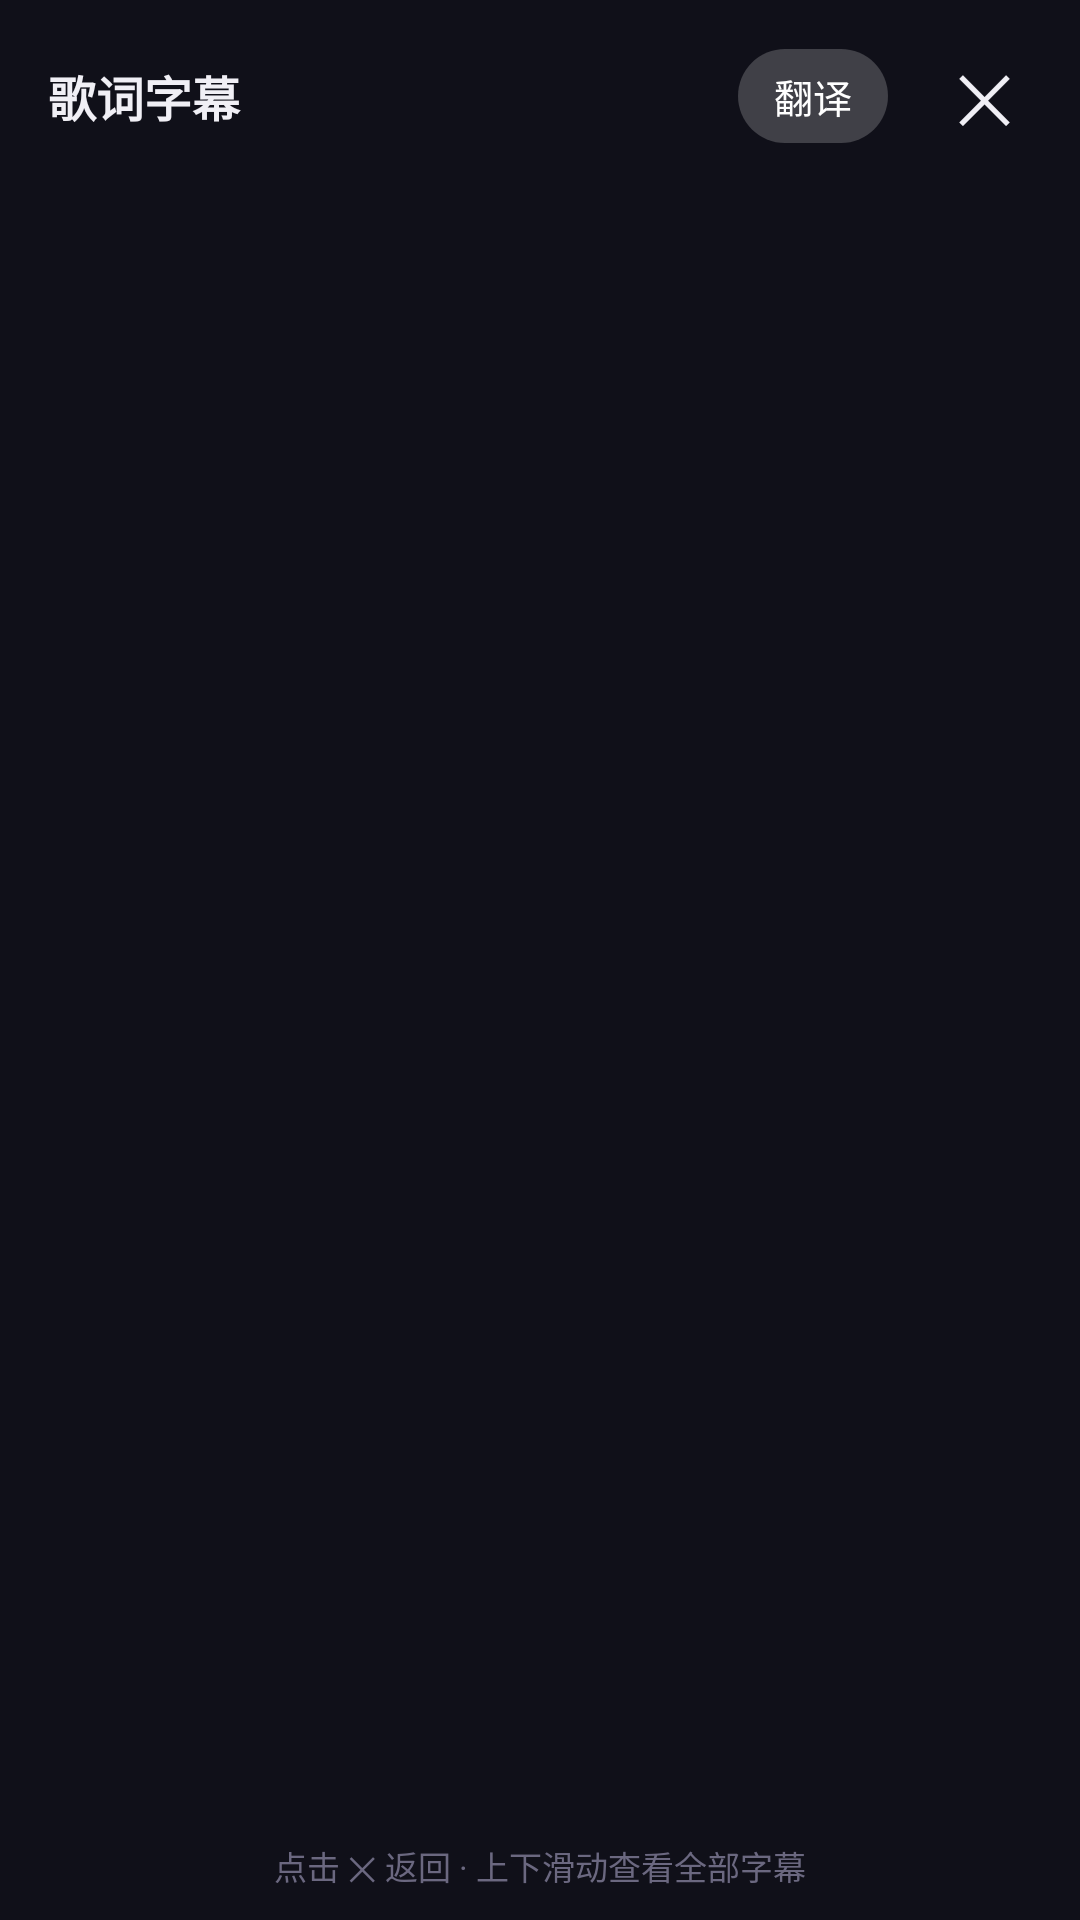

This screen was rendered from an Android layout file. Write that file and the resources it references.
<!-- AndroidManifest.xml: application theme AppTheme -->
<!-- res/layout/subtitle_full.xml -->
<?xml version="1.0" encoding="utf-8"?>
<FrameLayout xmlns:android="http://schemas.android.com/apk/res/android"
    android:id="@+id/subtitle_full_overlay"
    android:layout_width="match_parent"
    android:layout_height="match_parent"
    android:background="#F210101A"
    android:fitsSystemWindows="true">

    <LinearLayout
        android:layout_width="match_parent"
        android:layout_height="match_parent"
        android:orientation="vertical">

        
        <LinearLayout
            android:layout_width="match_parent"
            android:layout_height="wrap_content"
            android:orientation="horizontal"
            android:gravity="center_vertical"
            android:paddingLeft="16dp"
            android:paddingRight="8dp"
            android:paddingTop="8dp"
            android:paddingBottom="8dp">

            <TextView
                android:id="@+id/full_title"
                android:layout_width="0dp"
                android:layout_height="wrap_content"
                android:layout_weight="1"
                android:text="歌词字幕"
                android:textSize="16sp"
                android:textStyle="bold"
                android:textColor="#F0EFF5"
                android:maxLines="1"
                android:ellipsize="end"/>

            <TextView
                android:id="@+id/full_trans"
                android:layout_width="wrap_content"
                android:layout_height="wrap_content"
                android:paddingLeft="12dp"
                android:paddingRight="12dp"
                android:paddingTop="6dp"
                android:paddingBottom="6dp"
                android:text="翻译"
                android:textSize="13sp"
                android:textColor="#FFFFFF"
                android:background="@drawable/bg_tab_normal"
                android:layout_marginRight="8dp"/>

            <TextView
                android:id="@+id/full_close"
                android:layout_width="48dp"
                android:layout_height="48dp"
                android:gravity="center"
                android:text="✕"
                android:textSize="22sp"
                android:textColor="#F0EFF5"/>
        </LinearLayout>

        
        <ScrollView
            android:id="@+id/full_scroll"
            android:layout_width="match_parent"
            android:layout_height="0dp"
            android:layout_weight="1"
            android:scrollbars="none">

            <LinearLayout
                android:id="@+id/full_list"
                android:layout_width="match_parent"
                android:layout_height="wrap_content"
                android:orientation="vertical"/>
        </ScrollView>

        <TextView
            android:id="@+id/full_hint"
            android:layout_width="match_parent"
            android:layout_height="wrap_content"
            android:gravity="center"
            android:padding="10dp"
            android:text="点击 ✕ 返回 · 上下滑动查看全部字幕"
            android:textSize="11sp"
            android:textColor="#6B6880"/>
    </LinearLayout>
</FrameLayout>
<!-- resources referenced by this layout -->
<resources>
  <!-- drawable bg_tab_normal (drawable) -->
  <?xml version="1.0" encoding="utf-8"?>
  <shape xmlns:android="http://schemas.android.com/apk/res/android">
      <solid android:color="#33FFFFFF"/>
      <corners android:radius="18dp"/>
  </shape>
  <style name="AppTheme" parent="android:Theme.Material.NoActionBar">
          <item name="android:windowBackground">#12101A</item>
          <item name="android:statusBarColor">@android:color/transparent</item>
          <item name="android:navigationBarColor">#12101A</item>
          <item name="android:colorAccent">#8B5CF6</item>
      </style>
</resources>
